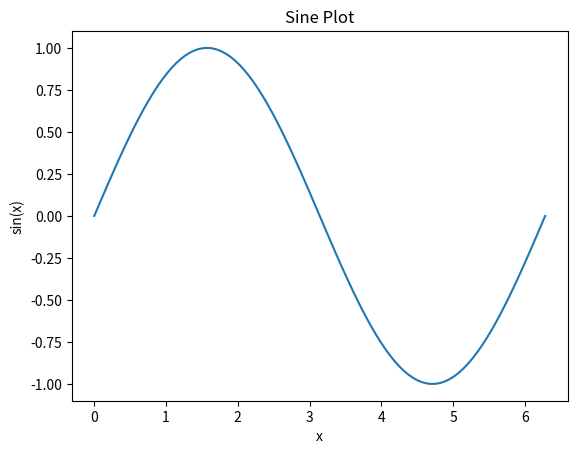

Reproduce this figure in Python.
import numpy as np
import matplotlib.pyplot as plt

# Generate data for the sine plot
x = np.linspace(0, 2 * np.pi, 100)  # 100 data points between 0 and 2*pi
y = np.sin(x)  # Calculate the sine of each data point

# Create the plot
plt.plot(x, y)

# Customize the plot (optional)
plt.title('Sine Plot')
plt.xlabel('x')
plt.ylabel('sin(x)')

# Display the plot
plt.show()

